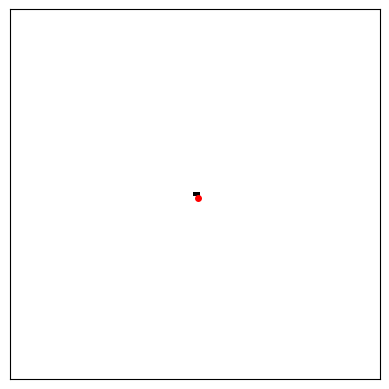

This figure's Python source:
import numpy as np
import matplotlib.pyplot as plt
import matplotlib.animation as animation

N = 101
map = np.zeros((N, N))
mrowka = np.array([N//2, N//2]) 
STEPS = 10000
STEPS_PER_FRAME = 5000

k = 0  
v = np.array([(-1,0),(0,1),(1,0),(0,-1)])

def krok():
    global mrowka, k
    r, c = mrowka
    if map[r,c] == 0: #biale - w lewo
        k += 1
        k %= 4
        map[r,c] = 1
    else:   #czarne - w prawo
        k = (k - 1) % 4
        map[r,c] = 0
    x, y = v[k]
    x = (x + r)%N
    y = (y + c)%N
    mrowka = np.array([x, y])

fig, ax = plt.subplots()
im = ax.imshow(map, cmap='binary', vmin=0, vmax=1)
ax.set_xticks([]); ax.set_yticks([])
dot, = ax.plot([], [], 'ro', markersize=4)

def update(_):
    krok()
    im.set_data(map)
    dot.set_data([mrowka[1]], [mrowka[0]])
    return im, dot

anim = animation.FuncAnimation(fig, update, frames=100, interval=10, blit=True)
plt.show()
